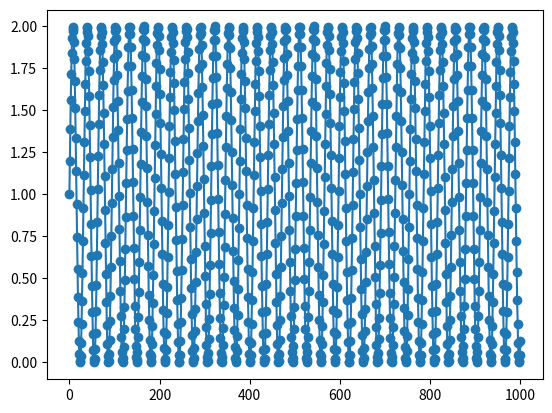

This chart was generated by the following Python code:
import numpy as np
import matplotlib.pyplot as plt

def odvod(tabela,lamda):
    m=len(tabela)
    n=int(m/2)
    # print(m,n)
    tabela_odvod=np.zeros(2*n)

    tabela_odvod[:n]=tabela[n:]

    tabela_odvod[n]=-1*(2*tabela[0]-tabela[1]+lamda*tabela[0]**3)
    tabela_odvod[-1]=-1*(2*tabela[n-1]-tabela[n-2]+lamda*tabela[n-1]**3)

    for i in range(1,n-1):
        tabela_odvod[n+i]=-1*(3*tabela[i]-tabela[i-1]-tabela[i+1]+lamda*tabela[i]**3)
    # print(tabela_odvod)
    return tabela_odvod

def odvod2(tabela,lamda):
    return -1*tabela

def rk4(iteracij,dt,lam,n):
    data=[]
    zacetek=np.ones(2*n)
    data.append(zacetek)
    for i in range(iteracij):

        k1=odvod(zacetek,lam)
        k2=odvod(zacetek+dt/2*k1,lam)
        k3=odvod(zacetek+dt/2*k2,lam)
        k4=odvod(zacetek+dt*k3,lam)
        zacetek=zacetek+dt/6*(k1 +2* k2 +2* k3 + k4)
        #todo preveri ali dela tempreratura
        # if i%100==0 and i!=0:
        #     zacetek[-1]=np.random.normal(loc=zacetek[-1],scale=np.sqrt(2))
        #     zacetek[n]=np.random.normal(loc=zacetek[n],scale=np.sqrt(1))
        data.append(zacetek)

    return data



def trajectorija(meritve):
    tocke=len(meritve)
    x=[]
    print(tocke)
    for i in range(tocke):
        x.append(meritve[i][2]**2)
    return x


# odvod(np.ones(20),0)
#
a=trajectorija(rk4(10**3,10**-1,0,20))
print(a)
print(len(a))

plt.plot(a,'o-')
# plt.ylim([0,10])
plt.show()


